pico-8 play session: hold → + tap 🅾, after a click and taps of 🅾, ❎, 🅾+❎, 🅾 in the second before t = 0

[t = 1 s] hold → ~1s, tap 🅾 ~2×
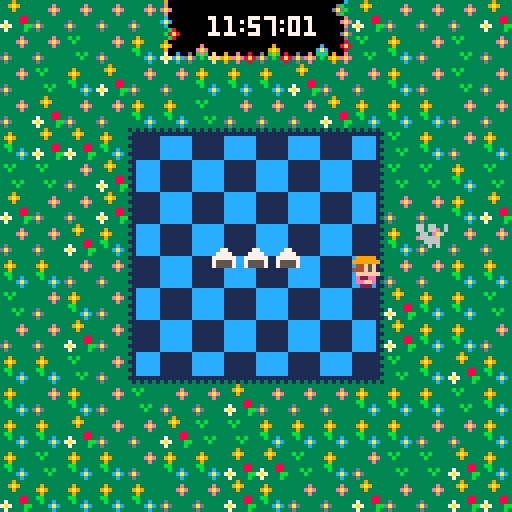
[t = 6 s] hold → ~6s, tap 🅾 ~10×
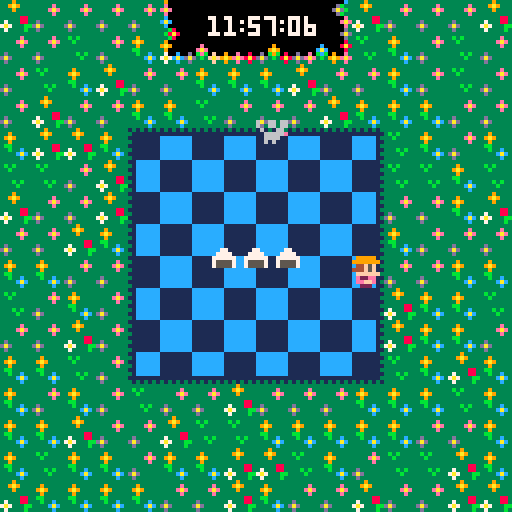

pico-8 cartridge
version 32
__lua__
--enoshima picnic
--by nice gear games

--initialize

function _init()
 --variables
 scene="menu"
 x=63
 y=63
 
 clock=57
 timer= time()
 hour=11
 progress=0
 clear=false
 music(0)

onigiri=3
ricenum=44

winkid1=16
winkid2=18
losekid1=32
losekid2=34
timing=0.25

--enemy values
ensize=5

--mouse 1 values
mouse1x=22
mouse1y=21
mouse1xdir=2
mouse1ydir=-1
mouse1f=true

--mouse 2 values
mouse2x=85
mouse2y=22
mouse2xdir=1
mouse2ydir=-2
mouse2f=true

--cat values
catx=0
caty=60
catxdir=1
catf=true

--hawk
hawkx=121
hawky=112
hawkxdir=1
hawkydir=-2
hawkf=true

--player
playx=64
playy=64
playflip=false
playw=8
playh=8

soundonflag=false

end
-->8
--main update and draw

function _update()
 if scene=="menu" then
  update_menu()
 elseif scene=="game" then
  update_game()
 elseif scene=="win" then
  update_win()
 elseif scene=="lose" then
  update_lose()
 end
end

function _draw()
 if scene=="menu" then
  draw_menu()
 elseif scene=="game" then
  draw_game()
 elseif scene=="win" then
  draw_win()
 elseif scene=="lose" then
  draw_lose()
 end
end
-->8
--updates
function update_menu()
 if btnp(5) then
  scene="game"
  starttime=time()
 end
end

function update_game()
 bouncerice()
 moveplayer()
 moveenemy()
 bounceenemy()
 bounceplay()
 eatrice()
 timecount()
end

function update_win()
 winkid1+=timing
 if winkid1>17 then winkid1=16 end

 winkid2+=timing
 if winkid2>19 then winkid2=18 end

 if btnp(5) then
  load("enoshima_picnic")
 end
 
 if soundonflag==false then
  sfx(3)
  soundonflag=true
 end
end

function update_lose()
 losekid1+=timing
 if losekid1>33 then losekid1=32 end

 losekid2+=timing
 if losekid2>35 then losekid2=34 end

 if btnp(5) then
  load("enoshima_picnic")
 end
 
 if soundonflag==false then
  sfx(2)
  soundonflag=true
 end
end
-->8
--draws
function draw_menu()
 cls()
 map(16,0)
 
 print("your class is",38,40,1)
 print("on a picnic at",37,48,1)
 print("enoshima! yay!",37,56,1)
 print("protect your",40,64,1)
 print("lunch til 12!",39,72,1)
 print("press ❎",50,84,1)
end

function draw_game()
 cls()
  map(0,0)
 --mouse 1
 if mouse1xdir>0 then
  spr(003,mouse1x,mouse1y,1,1,false,false)
 end
 if mouse1xdir<0 then
  spr(003,mouse1x,mouse1y,1,1,true,false)
 end
 --mouse 2
 if progress>=1 then
  if mouse2xdir>0 then
   spr(003,mouse2x,mouse2y,1,1,false,false)
  end
  if mouse2xdir<0 then
   spr(003,mouse2x,mouse2y,1,1,true,false)
  end
 end
 --cat
 if progress>=2 then
  if catxdir>0 then
   spr(004,catx,caty,1,1,false,false)
  end
  if catxdir<0 then
   spr(004,catx,caty,1,1,true,false)
  end
 end
 --hawk
 if progress>=3 then
  if hawkxdir>0 then
   spr(005,hawkx,hawky,1,1,false,false)
  end
  if hawkxdir<0 then
   spr(005,hawkx,hawky,1,1,true,false)
  end
 end
 --onigiris
 for i=1,onigiri do
  spr(002,ricenum+i*8,60)
 end
 --draw player
 spr(001,playx,playy,1,1,playflip,false)

--time count
  print (clock,62,4,7)
  print (hour,52,4,7)
  print (":",59,4,7)
  print (":",69,4,7)
 if (flr((time()-starttime)%60))<10 then
  print (0,72,4,7)
  print (flr(((time()-starttime)%60)),76,4,7)
 elseif (flr((time()-starttime)%60))==60 then
  print("00",72,4,7)
 else
  print ((flr((time()-starttime)%60)),72,4,7)
 end
end

function draw_win()
 cls()
 map(0,0)
 print("lunchtime!",45,4,7)
 for i=1,onigiri do
  spr(002,ricenum+i*8,60)
 end
 spr(winkid1,46,80)
 spr(winkid2,56,80)
 spr(20,66,72,2,2)
end

function draw_lose()
 cls()
 map(0,0)
 print("game over!",45,4,7)
 spr(losekid1,46,80)
 spr(losekid2,56,80)
 spr(22,66,72,2,2)
end
-->8
--game functions
function moveplayer()
 if btn(0) then
  if playx>32 then
   playx-=2
   playflip=true
  end
 end
 if btn(1) then
  if playx<88 then
   playx+=2
   playflip=false
  end
 end
 if btn(2) then
  if playy>32 then
   playy-=2
  end
 end
 if btn(3) then
  if playy<88 then
   playy+=2
  end
 end
end

function moveenemy()
 --mouse 1
 mouse1x+=mouse1xdir
 mouse1y+=mouse1ydir
 --mouse 2
 if progress>=1 then
  mouse2x+=mouse2xdir
  mouse2y+=mouse2ydir
 end
 --cat
 if progress>=2 then
  catx+=catxdir
 end
 --hawk
 if progress>=3 then
  hawkx+=hawkxdir
  hawky+=hawkydir
 end
end

function bounceenemy()
 --mouse 1 movement
 --left
 if mouse1x<ensize+10 then
  mouse1xdir=-mouse1xdir
  --sfx(0)
  mouse1f=true
 end

 --right
 if mouse1x>128-ensize-14 then
  mouse1xdir=-mouse1xdir
  --sfx(0)
  mouse1f=true
 end

 --top
 if mouse1y<ensize+10 then
  mouse1ydir=-mouse1ydir
  --sfx(0)
  mouse1f=true
 end

 --bottom
 if mouse1y>128-ensize-14 then
  mouse1ydir=-mouse1ydir
  mouse1f=true
 end

 --mouse 2 movement
 --left
 if mouse2x<ensize+10 then
  mouse2xdir=-mouse2xdir
  --sfx(0)
  mouse2f=true
 end

 --right
 if mouse2x>128-ensize-14 then
  mouse2xdir=-mouse2xdir
  --sfx(0)
  mouse2f=true
 end

 --top
 if mouse2y<ensize+10 then
  mouse2ydir=-mouse2ydir
  --sfx(0)
  mouse2f=true
 end

 --bottom
 if mouse2y>128-ensize-14 then
  mouse2ydir=-mouse2ydir
  mouse2f=true
 end

 --cat movement
 if catx<-5 then
  catx=128
  catxdir=-1
  catf=true
 end
 
 if catx>133 then
  catx=0
  catxdir=1
  catf=true
 end
 
 --hawk movement
 --left
 if hawkx<ensize-20 then
  hawkxdir=-hawkxdir
  hawkf=true
  --sfx(0)
 end

 --right
 if hawkx>140-ensize-4 then
  hawkxdir=-hawkxdir
  --sfx(0)
  hawkf=true
 end

 --top
 if hawky<ensize-20 then
  hawkydir=-hawkydir
  --sfx(0)
  hawkf=true
 end

 --bottom
 if hawky>140-ensize-4 then
  hawkydir=-hawkydir
  hawkf=true
 end
end

--bounce enemies off the player
function bounceplay()
 --player bounce mouse 1
 if mouse1x>=playx-8 and
  mouse1x<=playx+playw and
  mouse1y>playy-8 and
  mouse1f==true and
  mouse1y<=playy+playh then
  sfx(0)
  mouse1ydir=-mouse1ydir
  mouse1xdir=-mouse1xdir
  mouse1f=false
 end
 --player bounce mouse 2
 if mouse2x>=playx-8 and
  mouse2x<=playx+playw and
  mouse2y>playy-8 and
  mouse2f==true and
  mouse2y<=playy+playh then
  sfx(0)
  mouse2ydir=-mouse2ydir
  mouse2xdir=-mouse2xdir
  mouse2f=false
 end
 --player bounce cat
 if catx>=playx-8 and
  catx<=playx+playw and
  caty>playy-8 and
  catf==true and
  caty<=playy+playh then
  sfx(0)
  catxdir=-catxdir
  catf=false
 end
 --player bounce hawk
 if hawkx>=playx-8 and
  hawkx<=playx+playw and
  hawky>playy-8 and
  hawkf==true and
  hawky<=playy+playh then
  sfx(0)
  hawkydir=-hawkydir
  hawkxdir=-hawkxdir
  hawkf=false
 end
end

--bounce enemies off onigiri
function bouncerice()
 --onigiris bounce mouse 1
 if mouse1x>=48 and
  mouse1x<=72 and
  mouse1y>=56 and
  mouse1y<=64 and
  onigiri==3 then
   sfx(1)
   mouse1x=22
   mouse1y=21
   onigiri-=1
 end
 if mouse1x>=52 and
  mouse1x<=68 and
  mouse1y>=56 and
  mouse1y<=64 and
  onigiri==2 then
   sfx(1)
   mouse1x=22
   mouse1y=21
   onigiri-=1
 end
 if mouse1x>=52 and
  mouse1x<=68 and
  mouse1y>=56 and
  mouse1y<=64 and
  onigiri==1 then
   sfx(1)
   mouse1x=22
   mouse1y=21
   onigiri-=1
 end
 --onigiris bounce mouse 2
 if mouse2x>=48 and
  mouse2x<=72 and
  mouse2y>=56 and
  mouse2y<=64 and
  onigiri==3 then
   sfx(1)
   mouse2x=85
   mouse2y=22
   onigiri-=1
 end
 if mouse2x>=52 and
  mouse2x<=68 and
  mouse2y>=56 and
  mouse2y<=64 and
  onigiri==2 then
   sfx(1)
   mouse2x=85
   mouse2y=22
   onigiri-=1
 end
 if mouse2x>=52 and
  mouse2x<=64 and
  mouse2y>=56 and
  mouse2y<=64 and
  onigiri==1 then
   sfx(1)
   mouse2x=85
   mouse2y=22
   onigiri-=1
 end
 --onigiris bounce cat
 if catx>=48 and
   catx<=72 and
   caty>=56 and
   caty<=64 and
   onigiri==3 then
    sfx(1)
    catx=0
    caty=60
    onigiri-=1
 end
 if catx>=52 and
  catx<=68 and
  caty>=56 and
  caty<=64 and
  onigiri==2 then
   sfx(1)
   catx=0
   caty=60
   onigiri-=1
 end
 if catx>=52 and
  catx<=64 and
  caty>=56 and
  caty<=64 and
  onigiri==1 then
   sfx(1)
   catx=0
   caty=60
   onigiri-=1
 end
 --onigiris bounce hawk
 if hawkx>=48 and
  hawkx<=72 and
  hawky>=56 and
  hawky<=64 and
  onigiri==3 then
   sfx(1)
   hawkx=121
   hawky=112
   onigiri-=1
 end
 if hawkx>=52 and
  hawkx<=68 and
  hawky>=56 and
  hawky<=64 and
  onigiri==2 then
   sfx(1)
   hawkx=121
   hawky=112
   onigiri-=1
 end
 if hawkx>=52 and
  hawkx<=68 and
  hawky>=56 and
  hawky<=64 and
  onigiri==1 then
   sfx(1)
   hawkx=121
   hawky=112
   onigiri-=1
 end
 if onigiri<=0 then
  scene="lose"
 end
end

function eatrice()
 if onigiri==3 then
  ricenum=44
 end
 if onigiri==2 then
  ricenum=48
 end
 if onigiri==1 then
  ricenum=52
 end
end

function timecount()

 timer=180-(time()-starttime)
 
 if timer>120 and timer<=180 then
  clock=57
 end
 
 if timer>60 and timer<=120 then
  clock=58
 end
 
 if timer>0 and timer<=60 then
  clock=59
 end
 
 if timer==0 then
  clear=true
  scene="win"
 end
 
 if timer>150 and timer<=170 then
  progress=1
 end
 
 if timer>120 and timer<=150 then
  progress=2
 end
 
 if timer>90 and timer<=120 then
  progress=3
 end
 
 if timer>60 and timer<=90 then
  progress=4
 end
 
 if timer>0 and timer<=60 then
  progress=5
 end
end
__gfx__
00000000099999000000000000000000000000000000000000000000000000000000000000000000000000000000000000000000000000000000000000000000
00000000999999900000000000000000000000000000000000000000000000000000000000000000000000000000000000000000000000000000000000000000
00700700044f5f00000770006006606609009009000000000c000c00000000000000000000000000000000000000000000000000000000000000000000000000
00077000444f5f000077770060066066500099994000000000c0c000000000000000000000000000000000000000000000000000000000000000000000000000
000770000ffffff007777770060006609000599544099004000c0505000000000000000000000000000000000000000000000000000000000000000000000000
007007000e22ee00075555700066666e0595999904499a4405a5a550000000000000000000000000000000000000000000000000000000000000000000000000
000000000eeffe000755557000666600099999900022200000a5a550000000000000000000000000000000000000000000000000000000000000000000000000
00000000002220000000000000606000090090900000000000050500000000000000000000000000000000000000000000000000000000000000000000000000
09999900099999000999990009999900000444440044400000044444004440000000000000000000000000000000000000000000000000000000000000000000
99999990999999909999999099999990000444444444440000044444444444000000000000000000000000000000000000000000000000000000000000000000
4f5f5f404f5f5f4054545450545454500044444ff44444000044444ff44444000000000000000000000000000000000000000000000000000000000000000000
4f5f5f404f5f5f40545454505454545000444fffff44444000444fffff4444400000000000000000000000000000000000000000000000000000000000000000
0fffff00fffffff004444400444444400444ff5ff5f4f4400444ff5ff5f4f4400000000000000000000000000000000000000000000000000000000000000000
2eeeee202eeeee203bbbbb303bbbbb30044fff5ff5ffff40044fff5ff5ffff400000000000000000000000000000000000000000000000000000000000000000
feeeeef00eeeee004bbbbb400bbbbb00044fffffffffff00044ffffffccfff000000000000000000000000000000000000000000000000000000000000000000
02202200022022000330330003303300044fff8ff8fff440044ffff88ffcf4400000000000000000000000000000000000000000000000000000000000000000
09999900099999000999990009999900044afff88fffa400044aff8ff8ffa4000000000000000000000000000000000000000000000000000000000000000000
9999999099999990999999909999999004400ffffff4440004400ffffff444000000000000000000000000000000000000000000000000000000000000000000
4f5f5f404f5f5f40545454505454545004000dddddd0440004000dddddd044000000000000000000000000000000000000000000000000000000000000000000
4f5f5f404f5f5f405454545054545450000555dddd550000000555dddd5500000000000000000000000000000000000000000000000000000000000000000000
0fcfcf000fcfcf0004c4c40004c4c400000555dddd550000000555dddd5500000000000000000000000000000000000000000000000000000000000000000000
2ecece202ecece203bcbcb303bcbcb30000ffdddddff0000000ffdddddff00000000000000000000000000000000000000000000000000000000000000000000
feeeeef0fececef04bbbbb404bcbcb400000fddddddf00000000fddddddf00000000000000000000000000000000000000000000000000000000000000000000
0220220002c0c2000330330003c0c30000000dddddd0000000000dddddd000000000000000000000000000000000000000000000000000000000000000000000
00000000000000000000000000000000000000000000000000000000000000000000000000000000000000000000000000000000000000000000000000000000
00000000000000000000000000000000000000000000000000000000000000000000000000000000000000000000000000000000000000000000000000000000
00000000000000000000000000000000000000000000000000000000000000000000000000000000000000000000000000000000000000000000000000000000
00000000000000000000000000000000000000000000000000000000000000000000000000000000000000000000000000000000000000000000000000000000
00000000000000000000000000000000000000000000000000000000000000000000000000000000000000000000000000000000000000000000000000000000
00000000000000000000000000000000000000000000000000000000000000000000000000000000000000000000000000000000000000000000000000000000
00000000000000000000000000000000000000000000000000000000000000000000000000000000000000000000000000000000000000000000000000000000
00000000000000000000000000000000000000000000000000000000000000000000000000000000000000000000000000000000000000000000000000000000
13131313131313131313131313131313333333333333333333393333333333330000000000000000000000000000000000000000000000000000000000000000
3111111111111111111111111111111133333e3333933333339a93333b3b33330000000000000000000000000000000000000000000000000000000000000000
11111111cccccccc11111111cccccc133333eae339a933333339333333b333330000000000000000000000000000000000000000000000000000000000000000
31111111cccccccc11111111cccccc1133333e333393333333333333333333330000000000000000000000000000000000000000000000000000000000000000
11111111cccccccc11111111cccccc13333333333bb3333333333883333333330000000000000000000000000000000000000000000000000000000000000000
31111111cccccccc11111111cccccc113d33333333b33c3337333883333b3b330000000000000000000000000000000000000000000000000000000000000000
11111111cccccccc11111111cccccc13dad333333333cac37a7333bb3333b3330000000000000000000000000000000000000000000000000000000000000000
31111111cccccccc11111111cccccc113d33333333333c33373333b3333333330000000000000000000000000000000000000000000000000000000000000000
11cccccc11111111cccccccc111111133900000000000000000000000000000000000000000000c3000000000000000000000000000000000000000000000000
31cccccc11111111cccccccc111111113e0000000c07777700e0000000000000000000070000db33000000000000000000000000000000000000000000000000
11cccccc11111111cccccccc11111113eae00000cac700070eae00000000000800000007000dadb3000000000000000000000000000000000000000000000000
31cccccc11111111cccccccc111111113e0000000c07000700e0000000000008800000070000db33000000000000000000000000000000000000000000000000
11cccccc11111111cccccccc111111133c000000000770770000077070070bb000070007000000e3000000000000000000000000000000000000000000000000
31cccccc11111111cccccccc11111111cac000000077777000707770070770b00077000700000eae000000000000000000000000000000000000000000000000
11cccccc11111111cccccccc111111133c0000000070000007707070077070b007707000000000e3000000000000000000000000000000000000000000000000
31cccccc11111111cccccccc1111111133b8000007700007777070700700707077700000000000d3000000000000000000000000000000000000000000000000
1111111113131313cccccc13cccccc133b8a80007000007707077000770070770070070000000dad000000000000000000000000000000000000000000000000
3111111131111111cccccc11cccccc1133b8000070000700077707070700777000077009000000d3000000000000000000000000000000000000000000000000
1111111111cccccccccccc13cccccc13390000000000000000000770000000000000000000000083000000000000000000000000000000000000000000000000
3111111131cccccccccccc11cccccc119a90000000e00000000000000000900000000000c00008a8000000000000000000000000000000000000000000000000
1111111111cccccccccccc13cccccc13390000000eae0000000000000009a9000000000cac000083000000000000000000000000000000000000000000000000
3111111131cccccccccccc11cccccc113700c00d0beb0f00900e00800d0b9b0800d00e0bcb0900e3000000000000000000000000000000000000000000000000
1111111111cccccc11111113cccccc137a7cacdad3b3faf9a9eae8a8dad3b38a8dadeae3b39a9eae000000000000000000000000000000000000000000000000
3111111131cccccc31313131cccccc113733c33d33333f33933e33833d33333833d33e33333933e3000000000000000000000000000000000000000000000000
11cccccc11111111cccccccc11111113000000000000000000000000000000000000000000000000000000000000000000000000000000000000000000000000
31cccccc11111111cccccccc11111111000000000000000000000000000000000000000000000000000000000000000000000000000000000000000000000000
11cccccc11111111cccccccc11111113000000000000000000000000000000000000000000000000000000000000000000000000000000000000000000000000
31cccccc11111111cccccccc111111110000000000e0000000000000000090000000000000000000000000000000000000000000000000000000000000000000
11cccccc11111111cccccccc11111113000000000eae0000000000000009a9000000000c00000000000000000000000000000000000000000000000000000000
31cccccc11111111cccccccc11111111000000000beb0f00900e00800d0b9b0800d00e0b00000000000000000000000000000000000000000000000000000000
1111111111111111111111111111111300000000d3b3faf9a9eae8a8dad3b38a8dadeae300000000000000000000000000000000000000000000000000000000
313131313131313131313131313131310000000033333f33933e33833d33333833d33e3300000000000000000000000000000000000000000000000000000000
00000000000000000000000000000000000000000000000000000000000000000000000000000000000000000000000000000000000000000000000000000000
00000000000000000000000000000000000000000000000000000000000000000000000000000000000000000000000000000000000000000000000000000000
00000000000000000000000000000000000000000000000000000000000000000000000000000000000000000000000000000000000000000000000000000000
00000000000000000000000000000000000000000000000000000000000000000000000000000000000000000000000000000000000000000000000000000000
00000000000000000000000000000000000000000000000000000000000000000000000000000000000000000000000000000000000000000000000000000000
00000000000000000000000000000000000000000000000000000000000000000000000000000000000000000000000000000000000000000000000000000000
00000000000000000000000000000000000000000000000000000000000000000000000000000000000000000000000000000000000000000000000000000000
00000000000000000000000000000000000000000000000000000000000000000000000000000000000000000000000000000000000000000000000000000000
00000000000000000000000000000000000000000000000000000000000000000000000000000000000000000000000000000000000000000000000000000000
00000000000000000000000000000000000000000000000000000000000000000000000000000000000000000000000000000000000000000000000000000000
00000000000000000000000000000000000000000000000000000000000000000000000000000000000000000000000000000000000000000000000000000000
00000000000000000000000000000000000000000000000000000000000000000000000000000000000000000000000000000000000000000000000000000000
00000000000000000000000000000000000000000000000000000000000000000000000000000000000000000000000000000000000000000000000000000000
00000000000000000000000000000000000000000000000000000000000000000000000000000000000000000000000000000000000000000000000000000000
00000000000000000000000000000000000000000000000000000000000000000000000000000000000000000000000000000000000000000000000000000000
00000000000000000000000000000000000000000000000000000000000000000000000000000000000000000000000000000000000000000000000000000000
00000000000000000000000000000000000000000000000000000000000000000000000000000000000000000000000000000000000000000000000000000000
00000000000000000000000000000000000000000000000000000000000000000000000000000000000000000000000000000000000000000000000000000000
00000000000000000000000000000000000000000000000000000000000000000000000000000000000000000000000000000000000000000000000000000000
00000000000000000000000000000000000000000000000000000000000000000000000000000000000000000000000000000000000000000000000000000000
00000000000000000000000000000000000000000000000000000000000000000000000000000000000000000000000000000000000000000000000000000000
00000000000000000000000000000000000000000000000000000000000000000000000000000000000000000000000000000000000000000000000000000000
00000000000000000000000000000000000000000000000000000000000000000000000000000000000000000000000000000000000000000000000000000000
00000000000000000000000000000000000000000000000000000000000000000000000000000000000000000000000000000000000000000000000000000000
00000000000000000000000000000000000000000000000000000000000000000000000000000000000000000000000000000000000000000000000000000000
00000000000000000000000000000000000000000000000000000000000000000000000000000000000000000000000000000000000000000000000000000000
00000000000000000000000000000000000000000000000000000000000000000000000000000000000000000000000000000000000000000000000000000000
00000000000000000000000000000000000000000000000000000000000000000000000000000000000000000000000000000000000000000000000000000000
00000000000000000000000000000000000000000000000000000000000000000000000000000000000000000000000000000000000000000000000000000000
00000000000000000000000000000000000000000000000000000000000000000000000000000000000000000000000000000000000000000000000000000000
00000000000000000000000000000000000000000000000000000000000000000000000000000000000000000000000000000000000000000000000000000000
00000000000000000000000000000000000000000000000000000000000000000000000000000000000000000000000000000000000000000000000000000000
00000000000000000000000000000000000000000000000000000000000000000000000000000000000000000000000000000000000000000000000000000000
00000000000000000000000000000000000000000000000000000000000000000000000000000000000000000000000000000000000000000000000000000000
00000000000000000000000000000000000000000000000000000000000000000000000000000000000000000000000000000000000000000000000000000000
00000000000000000000000000000000000000000000000000000000000000000000000000000000000000000000000000000000000000000000000000000000
00000000000000000000000000000000000000000000000000000000000000000000000000000000000000000000000000000000000000000000000000000000
00000000000000000000000000000000000000000000000000000000000000000000000000000000000000000000000000000000000000000000000000000000
00000000000000000000000000000000000000000000000000000000000000000000000000000000000000000000000000000000000000000000000000000000
00000000000000000000000000000000000000000000000000000000000000000000000000000000000000000000000000000000000000000000000000000000
00000000000000000000000000000000000000000000000000000000000000000000000000000000000000000000000000000000000000000000000000000000
00000000000000000000000000000000000000000000000000000000000000000000000000000000000000000000000000000000000000000000000000000000
00000000000000000000000000000000000000000000000000000000000000000000000000000000000000000000000000000000000000000000000000000000
00000000000000000000000000000000000000000000000000000000000000000000000000000000000000000000000000000000000000000000000000000000
00000000000000000000000000000000000000000000000000000000000000000000000000000000000000000000000000000000000000000000000000000000
00000000000000000000000000000000000000000000000000000000000000000000000000000000000000000000000000000000000000000000000000000000
00000000000000000000000000000000000000000000000000000000000000000000000000000000000000000000000000000000000000000000000000000000
00000000000000000000000000000000000000000000000000000000000000000000000000000000000000000000000000000000000000000000000000000000
00000000000000000000000000000000000000000000000000000000000000000000000000000000000000000000000000000000000000000000000000000000
00000000000000000000000000000000000000000000000000000000000000000000000000000000000000000000000000000000000000000000000000000000
00000000000000000000000000000000000000000000000000000000000000000000000000000000000000000000000000000000000000000000000000000000
00000000000000000000000000000000000000000000000000000000000000000000000000000000000000000000000000000000000000000000000000000000
00000000000000000000000000000000000000000000000000000000000000000000000000000000000000000000000000000000000000000000000000000000
00000000000000000000000000000000000000000000000000000000000000000000000000000000000000000000000000000000000000000000000000000000
00000000000000000000000000000000000000000000000000000000000000000000000000000000000000000000000000000000000000000000000000000000
00000000000000000000000000000000000000000000000000000000000000000000000000000000000000000000000000000000000000000000000000000000
00000000000000000000000000000000000000000000000000000000000000000000000000000000000000000000000000000000000000000000000000000000
00000000000000000000000000000000000000000000000000000000000000000000000000000000000000000000000000000000000000000000000000000000
00000000000000000000000000000000000000000000000000000000000000000000000000000000000000000000000000000000000000000000000000000000
00000000000000000000000000000000000000000000000000000000000000000000000000000000000000000000000000000000000000000000000000000000
00000000000000000000000000000000000000000000000000000000000000000000000000000000000000000000000000000000000000000000000000000000
00000000000000000000000000000000000000000000000000000000000000000000000000000000000000000000000000000000000000000000000000000000
00000000000000000000000000000000000000000000000000000000000000000000000000000000000000000000000000000000000000000000000000000000
00000000000000000000000000000000000000000000000000000000000000000000000000000000000000000000000000000000000000000000000000000000
__gff__
0000000000000000000000000000000000000000000000000000000000000000000000000000000000000000000000000000000000000000000000000000000000000000000000000000000000000000000000000000000000000000000000000000000000000000000000000000000000000000000000000000000000000000
0000000000000000000000000000000000000000000000000000000000000000000000000000000000000000000000000000000000000000000000000000000000000000000000000000000000000000000000000000000000000000000000000000000000000000000000000000000000000000000000000000000000000000
__map__
4644444444545d1a1a1a59464444444646444444445455565758594644444446000000000000000000000000000000000000000000000000000000000000000000000000000000000000000000000000000000000000000000000000000000000000000000000000000000000000000000000000000000000000000000000000
4444474445647576777869474544474444444744456465666768694745444744000000000000000000000000000000000000000000000000000000000000000000000000000000000000000000000000000000000000000000000000000000000000000000000000000000000000000000000000000000000000000000000000
4447454644444545454644444544474444474546444445454546444445444744000000000000000000000000000000000000000000000000000000000000000000000000000000000000000000000000000000000000000000000000000000000000000000000000000000000000000000000000000000000000000000000000
4446444445454744444446454545444444464444454547444444464545454444000000000000000000000000000000000000000000000000000000000000000000000000000000000000000000000000000000000000000000000000000000000000000000000000000000000000000000000000000000000000000000000000
4546464540414241424142434745444545464645614141414141414347454445000000000000000000000000000000000000000000000000000000000000000000000000000000000000000000000000000000000000000000000000000000000000000000000000000000000000000000000000000000000000000000000000
4747444650515251525152534747454747474446505252525252526347474547000000000000000000000000000000000000000000000000000000000000000000000000000000000000000000000000000000000000000000000000000000000000000000000000000000000000000000000000000000000000000000000000
4644444660525152515251634444454646444446505252525252526344444546000000000000000000000000000000000000000000000000000000000000000000000000000000000000000000000000000000000000000000000000000000000000000000000000000000000000000000000000000000000000000000000000
4444464550515251525152534544444444444645505252525252526345444444000000000000000000000000000000000000000000000000000000000000000000000000000000000000000000000000000000000000000000000000000000000000000000000000000000000000000000000000000000000000000000000000
4545444460525152515251634444454545454444505252525252526344444545000000000000000000000000000000000000000000000000000000000000000000000000000000000000000000000000000000000000000000000000000000000000000000000000000000000000000000000000000000000000000000000000
4744454450515251525152534645454747444544505252525252526346454547000000000000000000000000000000000000000000000000000000000000000000000000000000000000000000000000000000000000000000000000000000000000000000000000000000000000000000000000000000000000000000000000
4444464460525152515251634645454444444644505252525252526346454544000000000000000000000000000000000000000000000000000000000000000000000000000000000000000000000000000000000000000000000000000000000000000000000000000000000000000000000000000000000000000000000000
4545474470717271727172734745464545454744707272727272726247454645000000000000000000000000000000000000000000000000000000000000000000000000000000000000000000000000000000000000000000000000000000000000000000000000000000000000000000000000000000000000000000000000
4544454447444446444444454545474545444544474444464444444545454745000000000000000000000000000000000000000000000000000000000000000000000000000000000000000000000000000000000000000000000000000000000000000000000000000000000000000000000000000000000000000000000000
4545464444464747454545454544444545454644444647474545454545444445000000000000000000000000000000000000000000000000000000000000000000000000000000000000000000000000000000000000000000000000000000000000000000000000000000000000000000000000000000000000000000000000
4547454544454546464745444747464545474545444545464647454447474645000000000000000000000000000000000000000000000000000000000000000000000000000000000000000000000000000000000000000000000000000000000000000000000000000000000000000000000000000000000000000000000000
4645454545444446454444464444464646454545454444464544444644444646000000000000000000000000000000000000000000000000000000000000000000000000000000000000000000000000000000000000000000000000000000000000000000000000000000000000000000000000000000000000000000000000
5d00000000494949490000000000000000000000000000000000000000000000000000000000000000000000000000000000000000000000000000000000000000000000000000000000000000000000000000000000000000000000000000000000000000000000000000000000000000000000000000000000000000000000
0000000000000000000000000000000000000000000000000000000000000000000000000000000000000000000000000000000000000000000000000000000000000000000000000000000000000000000000000000000000000000000000000000000000000000000000000000000000000000000000000000000000000000
0000000000000000000000000000000000000000000000000000000000000000000000000000000000000000000000000000000000000000000000000000000000000000000000000000000000000000000000000000000000000000000000000000000000000000000000000000000000000000000000000000000000000000
0000000000000000000000000000000000000000000000000000000000000000000000000000000000000000000000000000000000000000000000000000000000000000000000000000000000000000000000000000000000000000000000000000000000000000000000000000000000000000000000000000000000000000
0000000000000000000000000000000000000000000000000000000000000000000000000000000000000000000000000000000000000000000000000000000000000000000000000000000000000000000000000000000000000000000000000000000000000000000000000000000000000000000000000000000000000000
0000000000000000000000000000000000000000000000000000000000000000000000000000000000000000000000000000000000000000000000000000000000000000000000000000000000000000000000000000000000000000000000000000000000000000000000000000000000000000000000000000000000000000
0000000000000000000000000000000000000000000000000000000000000000000000000000000000000000000000000000000000000000000000000000000000000000000000000000000000000000000000000000000000000000000000000000000000000000000000000000000000000000000000000000000000000000
0000000000000000000000000000000000000000000000000000000000000000000000000000000000000000000000000000000000000000000000000000000000000000000000000000000000000000000000000000000000000000000000000000000000000000000000000000000000000000000000000000000000000000
0000000000000000000000000000000000000000000000000000000000000000000000000000000000000000000000000000000000000000000000000000000000000000000000000000000000000000000000000000000000000000000000000000000000000000000000000000000000000000000000000000000000000000
0000000000000000000000000000000000000000000000000000000000000000000000000000000000000000000000000000000000000000000000000000000000000000000000000000000000000000000000000000000000000000000000000000000000000000000000000000000000000000000000000000000000000000
0000000000000000000000000000000000000000000000000000000000000000000000000000000000000000000000000000000000000000000000000000000000000000000000000000000000000000000000000000000000000000000000000000000000000000000000000000000000000000000000000000000000000000
0000000000000000000000000000000000000000000000000000000000000000000000000000000000000000000000000000000000000000000000000000000000000000000000000000000000000000000000000000000000000000000000000000000000000000000000000000000000000000000000000000000000000000
0000000000000000000000000000000000000000000000000000000000000000000000000000000000000000000000000000000000000000000000000000000000000000000000000000000000000000000000000000000000000000000000000000000000000000000000000000000000000000000000000000000000000000
0000000000000000000000000000000000000000000000000000000000000000000000000000000000000000000000000000000000000000000000000000000000000000000000000000000000000000000000000000000000000000000000000000000000000000000000000000000000000000000000000000000000000000
0000000000000000000000000000000000000000000000000000000000000000000000000000000000000000000000000000000000000000000000000000000000000000000000000000000000000000000000000000000000000000000000000000000000000000000000000000000000000000000000000000000000000000
0000000000000000000000000000000000000000000000000000000000000000000000000000000000000000000000000000000000000000000000000000000000000000000000000000000000000000000000000000000000000000000000000000000000000000000000000000000000000000000000000000000000000000
